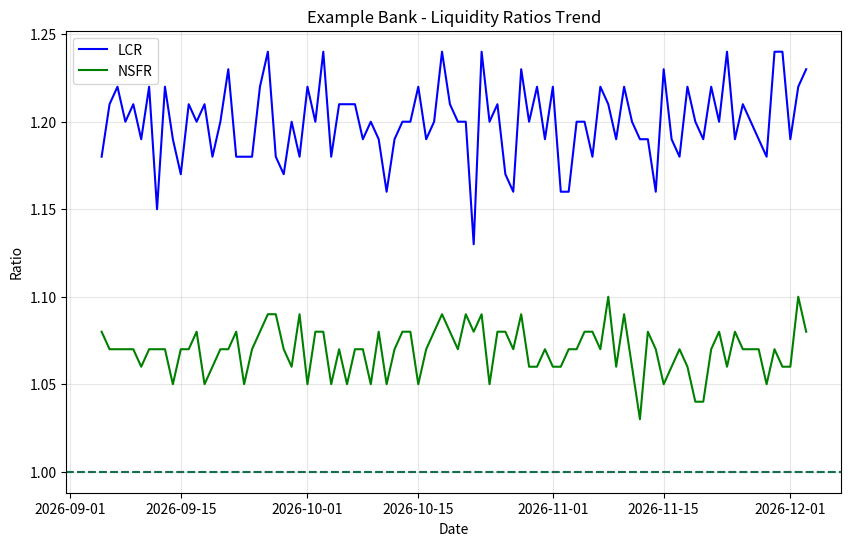
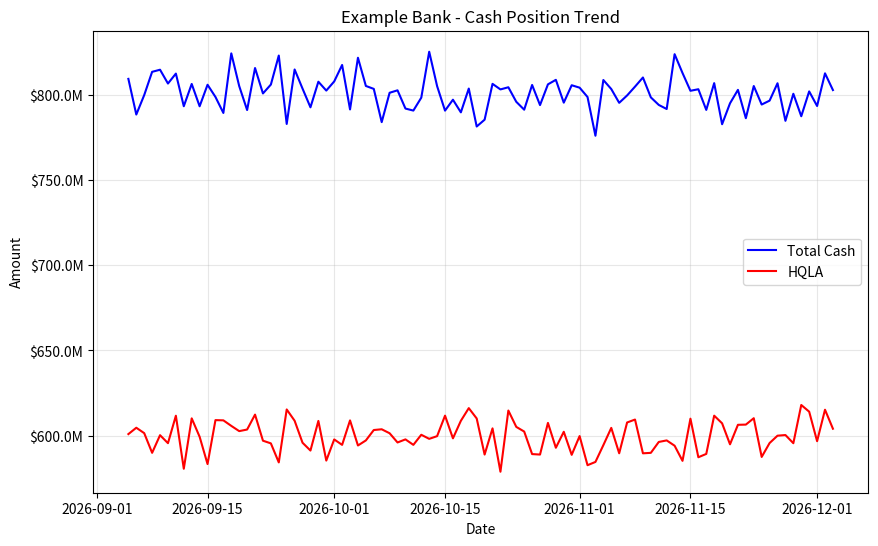
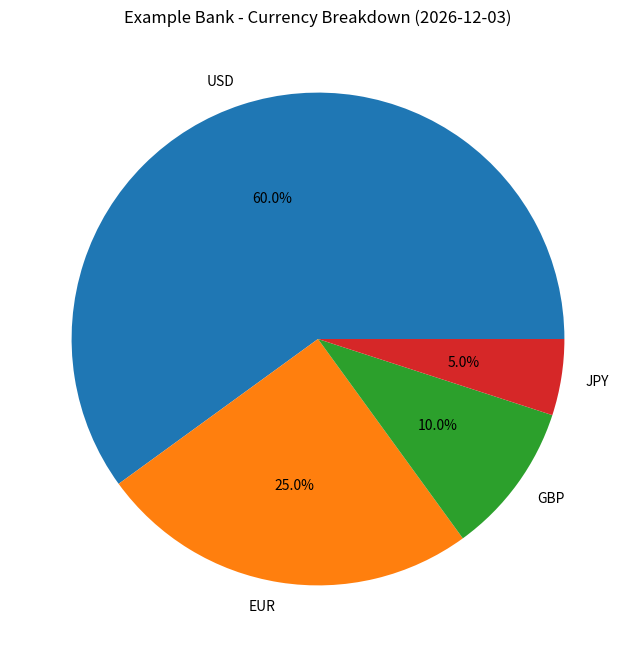

Here is the Python script that generated these plots, in order:
"""
Liquidity Dashboard for treasury operations.

This module provides functionality for monitoring and visualizing liquidity metrics,
including cash positions, regulatory ratios, and liquidity projections.
"""

import datetime
from dataclasses import dataclass, field
from typing import Dict, List, Optional, Tuple, Any
from decimal import Decimal
import logging
import json
import matplotlib.pyplot as plt
import pandas as pd
import numpy as np
from pathlib import Path

# Configure logging
logger = logging.getLogger(__name__)

@dataclass
class LiquiditySnapshot:
    """Represents a snapshot of the bank's liquidity position at a point in time."""
    
    date: datetime.date
    total_cash: Decimal
    high_quality_liquid_assets: Decimal
    short_term_obligations: Decimal
    stable_funding: Decimal
    required_stable_funding: Decimal
    currency_breakdown: Dict[str, Decimal] = field(default_factory=dict)
    intraday_min: Optional[Decimal] = None
    intraday_max: Optional[Decimal] = None
    
    @property
    def lcr(self) -> Decimal:
        """Calculate Liquidity Coverage Ratio."""
        if self.short_term_obligations <= 0:
            return Decimal('999.99')  # Avoid division by zero
        return (self.high_quality_liquid_assets / self.short_term_obligations).quantize(Decimal('0.01'))
    
    @property
    def nsfr(self) -> Decimal:
        """Calculate Net Stable Funding Ratio."""
        if self.required_stable_funding <= 0:
            return Decimal('999.99')  # Avoid division by zero
        return (self.stable_funding / self.required_stable_funding).quantize(Decimal('0.01'))


class LiquidityDashboard:
    """Dashboard for monitoring and visualizing liquidity metrics."""
    
    def __init__(self, bank_name: str):
        """
        Initialize a liquidity dashboard.
        
        Args:
            bank_name: Name of the bank for reporting purposes
        """
        self.bank_name = bank_name
        self.snapshots: Dict[datetime.date, LiquiditySnapshot] = {}
        self.lcr_threshold = Decimal('1.00')
        self.nsfr_threshold = Decimal('1.00')
        self.cash_reserve_target = Decimal('0.15')  # 15% of total assets
        self.total_assets = Decimal('0')
        
    def add_snapshot(self, snapshot: LiquiditySnapshot) -> None:
        """
        Add a liquidity snapshot to the dashboard.
        
        Args:
            snapshot: The liquidity snapshot to add
        """
        self.snapshots[snapshot.date] = snapshot
        logger.info(f"Added liquidity snapshot for {snapshot.date}")
        
    def get_latest_snapshot(self) -> Optional[LiquiditySnapshot]:
        """
        Get the most recent liquidity snapshot.
        
        Returns:
            The most recent liquidity snapshot, or None if no snapshots exist
        """
        if not self.snapshots:
            return None
            
        latest_date = max(self.snapshots.keys())
        return self.snapshots[latest_date]
        
    def get_historical_snapshots(self, 
                                days: int, 
                                end_date: Optional[datetime.date] = None) -> Dict[datetime.date, LiquiditySnapshot]:
        """
        Get historical liquidity snapshots for a specified number of days.
        
        Args:
            days: Number of days to retrieve
            end_date: End date (default: today)
            
        Returns:
            Dictionary mapping dates to liquidity snapshots
        """
        if not self.snapshots:
            return {}
            
        end = end_date or datetime.date.today()
        start = end - datetime.timedelta(days=days)
        
        return {date: snapshot for date, snapshot in self.snapshots.items() 
                if start <= date <= end}
    
    def get_liquidity_alerts(self) -> List[str]:
        """
        Get alerts for liquidity metrics that breach thresholds.
        
        Returns:
            List of alert messages
        """
        alerts = []
        latest = self.get_latest_snapshot()
        
        if not latest:
            return ["No liquidity data available"]
            
        # Check LCR
        if latest.lcr < self.lcr_threshold:
            alerts.append(f"LCR below threshold: {latest.lcr:.2f} (threshold: {self.lcr_threshold:.2f})")
            
        # Check NSFR
        if latest.nsfr < self.nsfr_threshold:
            alerts.append(f"NSFR below threshold: {latest.nsfr:.2f} (threshold: {self.nsfr_threshold:.2f})")
            
        # Check cash reserves
        if self.total_assets > 0:
            cash_ratio = latest.total_cash / self.total_assets
            if cash_ratio < self.cash_reserve_target:
                alerts.append(f"Cash reserves below target: {cash_ratio:.2%} (target: {self.cash_reserve_target:.2%})")
                
        return alerts
        
    def get_liquidity_summary(self) -> Dict[str, Any]:
        """
        Get a summary of key liquidity metrics.
        
        Returns:
            Dictionary containing key liquidity metrics
        """
        latest = self.get_latest_snapshot()
        
        if not latest:
            return {"status": "No data available"}
            
        # Calculate 30-day trend if available
        lcr_trend = self._calculate_metric_trend("lcr", 30)
        nsfr_trend = self._calculate_metric_trend("nsfr", 30)
        cash_trend = self._calculate_metric_trend("total_cash", 30)
        
        return {
            "date": latest.date.isoformat(),
            "total_cash": float(latest.total_cash),
            "high_quality_liquid_assets": float(latest.high_quality_liquid_assets),
            "lcr": float(latest.lcr),
            "lcr_threshold": float(self.lcr_threshold),
            "lcr_status": "OK" if latest.lcr >= self.lcr_threshold else "ALERT",
            "lcr_trend": lcr_trend,
            "nsfr": float(latest.nsfr),
            "nsfr_threshold": float(self.nsfr_threshold),
            "nsfr_status": "OK" if latest.nsfr >= self.nsfr_threshold else "ALERT",
            "nsfr_trend": nsfr_trend,
            "cash_trend": cash_trend,
            "currency_breakdown": {k: float(v) for k, v in latest.currency_breakdown.items()},
            "alerts": self.get_liquidity_alerts()
        }
        
    def _calculate_metric_trend(self, metric_name: str, days: int) -> str:
        """
        Calculate trend direction for a metric over specified days.
        
        Args:
            metric_name: Name of the metric attribute
            days: Number of days to analyze
            
        Returns:
            Trend direction: "up", "down", "flat", or "insufficient_data"
        """
        snapshots = self.get_historical_snapshots(days)
        
        if len(snapshots) < 2:
            return "insufficient_data"
            
        # Sort snapshots by date
        sorted_dates = sorted(snapshots.keys())
        
        # Get oldest and newest values
        oldest = getattr(snapshots[sorted_dates[0]], metric_name)
        newest = getattr(snapshots[sorted_dates[-1]], metric_name)
        
        # Calculate percentage change
        if isinstance(oldest, Decimal) and isinstance(newest, Decimal):
            if oldest == 0:
                return "up" if newest > 0 else "flat"
                
            change_pct = float((newest - oldest) / oldest * 100)
            
            if abs(change_pct) < 1.0:  # Less than 1% change is considered flat
                return "flat"
            elif change_pct > 0:
                return "up"
            else:
                return "down"
        else:
            return "insufficient_data"
            
    def generate_lcr_nsfr_chart(self,days: int = 90,output_path: Optional[str] = None) -> Optional[str]:
        """
        Generate a chart of LCR and NSFR trends.
        
        Args:
            days: Number of days to include in the chart
            output_path: Path to save the chart (optional)
            
        Returns:
            Path to the saved chart file, or None if no data available
        """
        snapshots = self.get_historical_snapshots(days)
        
        if len(snapshots) < 2:
            logger.warning("Insufficient data for chart generation")
            return None
            
        # Prepare data
        dates = []
        lcr_values = []
        nsfr_values = []
        
        for date in sorted(snapshots.keys()):
            snapshot = snapshots[date]
            dates.append(date)
            lcr_values.append(float(snapshot.lcr))
            nsfr_values.append(float(snapshot.nsfr))
            
        # Create chart
        plt.figure(figsize=(10, 6))
        plt.plot(dates, lcr_values, 'b-', label='LCR')
        plt.plot(dates, nsfr_values, 'g-', label='NSFR')
        
        # Add threshold lines
        plt.axhline(y=float(self.lcr_threshold), color='b', linestyle='--', alpha=0.7)
        plt.axhline(y=float(self.nsfr_threshold), color='g', linestyle='--', alpha=0.7)
        
        # Formatting
        plt.title(f'{self.bank_name} - Liquidity Ratios Trend')
        plt.xlabel('Date')
        plt.ylabel('Ratio')
        plt.legend()
        plt.grid(True, alpha=0.3)
        
        # Save or show
        if output_path:
            plt.savefig(output_path)
            plt.close()
            return output_path
        else:
            plt.show()
            plt.close()
            return None
            
    def generate_cash_position_chart(self, days: int = 90,output_path: Optional[str] = None) -> Optional[str]:
        """
        Generate a chart of cash position trend.
        
        Args:
            days: Number of days to include in the chart
            output_path: Path to save the chart (optional)
            
        Returns:
            Path to the saved chart file, or None if no data available
        """
        snapshots = self.get_historical_snapshots(days)
        
        if len(snapshots) < 2:
            logger.warning("Insufficient data for chart generation")
            return None
            
        # Prepare data
        dates = []
        cash_values = []
        hqla_values = []
        
        for date in sorted(snapshots.keys()):
            snapshot = snapshots[date]
            dates.append(date)
            cash_values.append(float(snapshot.total_cash))
            hqla_values.append(float(snapshot.high_quality_liquid_assets))
            
        # Create chart
        plt.figure(figsize=(10, 6))
        plt.plot(dates, cash_values, 'b-', label='Total Cash')
        plt.plot(dates, hqla_values, 'r-', label='HQLA')
        
        # Formatting
        plt.title(f'{self.bank_name} - Cash Position Trend')
        plt.xlabel('Date')
        plt.ylabel('Amount')
        plt.legend()
        plt.grid(True, alpha=0.3)
        
        # Format y-axis with appropriate scale
        plt.gca().get_yaxis().set_major_formatter(
            plt.matplotlib.ticker.FuncFormatter(lambda x, loc: f"${x/1000000:.1f}M" if x >= 1000000 
                                                else f"${x/1000:.1f}K"))
        
        # Save or show
        if output_path:
            plt.savefig(output_path)
            plt.close()
            return output_path
        else:
            plt.show()
            plt.close()
            return None
            
    def generate_currency_breakdown_chart(self,
                                        date: Optional[datetime.date] = None,
                                        output_path: Optional[str] = None) -> Optional[str]:
        """
        Generate a pie chart of currency breakdown.
        
        Args:
            date: Date for the snapshot (default: latest)
            output_path: Path to save the chart (optional)
            
        Returns:
            Path to the saved chart file, or None if no data available
        """
        if date:
            if date not in self.snapshots:
                logger.warning(f"No data available for {date}")
                return None
            snapshot = self.snapshots[date]
        else:
            snapshot = self.get_latest_snapshot()
            
        if not snapshot or not snapshot.currency_breakdown:
            logger.warning("No currency breakdown data available")
            return None
            
        # Prepare data
        currencies = list(snapshot.currency_breakdown.keys())
        values = [float(snapshot.currency_breakdown[c]) for c in currencies]
        
        # Create chart
        plt.figure(figsize=(8, 8))
        plt.pie(values, labels=currencies, autopct='%1.1f%%')
        
        # Formatting
        plt.title(f'{self.bank_name} - Currency Breakdown ({snapshot.date.isoformat()})')
        
        # Save or show
        if output_path:
            plt.savefig(output_path)
            plt.close()
            return output_path
        else:
            plt.show()
            plt.close()
            return None
    
    def export_dashboard_data(self, output_path: str, format: str = 'json') -> str:
        """
        Export dashboard data to a file.
        
        Args:
            output_path: Path to save the exported data
            format: Export format ('json' or 'csv')
            
        Returns:
            Path to the exported file
        """
        if format.lower() == 'json':
            # Convert data to JSON compatible format
            data = {
                "bank_name": self.bank_name,
                "lcr_threshold": float(self.lcr_threshold),
                "nsfr_threshold": float(self.nsfr_threshold),
                "snapshots": {
                    date.isoformat(): {
                        "total_cash": float(s.total_cash),
                        "high_quality_liquid_assets": float(s.high_quality_liquid_assets),
                        "short_term_obligations": float(s.short_term_obligations),
                        "stable_funding": float(s.stable_funding),
                        "required_stable_funding": float(s.required_stable_funding),
                        "lcr": float(s.lcr),
                        "nsfr": float(s.nsfr),
                        "currency_breakdown": {k: float(v) for k, v in s.currency_breakdown.items()},
                        "intraday_min": float(s.intraday_min) if s.intraday_min else None,
                        "intraday_max": float(s.intraday_max) if s.intraday_max else None
                    } 
                    for date, s in self.snapshots.items()
                },
                "summary": self.get_liquidity_summary()
            }
            
            with open(output_path, 'w') as f:
                json.dump(data, f, indent=2)
                
        elif format.lower() == 'csv':
            # Convert to DataFrame for CSV export
            rows = []
            for date, snapshot in sorted(self.snapshots.items()):
                row = {
                    "Date": date.isoformat(),
                    "Total Cash": float(snapshot.total_cash),
                    "HQLA": float(snapshot.high_quality_liquid_assets),
                    "Short Term Obligations": float(snapshot.short_term_obligations),
                    "LCR": float(snapshot.lcr),
                    "Stable Funding": float(snapshot.stable_funding),
                    "Required Stable Funding": float(snapshot.required_stable_funding),
                    "NSFR": float(snapshot.nsfr)
                }
                rows.append(row)
                
            df = pd.DataFrame(rows)
            df.to_csv(output_path, index=False)
        else:
            raise ValueError(f"Unsupported export format: {format}")
            
        logger.info(f"Dashboard data exported to {output_path}")
        return output_path

# Example usage
if __name__ == "__main__":
    # Create a dashboard
    dashboard = LiquidityDashboard("Example Bank")
    
    # Set total assets for reserve calculation
    dashboard.total_assets = Decimal('1000000000')  # $1 billion
    
    # Generate sample data for the past 90 days
    today = datetime.date.today()
    for i in range(90, 0, -1):
        date = today - datetime.timedelta(days=i)
        
        # Add some randomness to the data
        cash = Decimal(str(800000000 + np.random.normal(0, 10000000)))
        hqla = Decimal(str(600000000 + np.random.normal(0, 8000000)))
        short_term = Decimal(str(500000000 + np.random.normal(0, 5000000)))
        stable_funding = Decimal(str(750000000 + np.random.normal(0, 7000000)))
        required_stable_funding = Decimal(str(700000000 + np.random.normal(0, 6000000)))
        
        # Create a snapshot
        snapshot = LiquiditySnapshot(
            date=date,
            total_cash=cash,
            high_quality_liquid_assets=hqla,
            short_term_obligations=short_term,
            stable_funding=stable_funding,
            required_stable_funding=required_stable_funding,
            currency_breakdown={
                "USD": cash * Decimal('0.6'),
                "EUR": cash * Decimal('0.25'),
                "GBP": cash * Decimal('0.1'),
                "JPY": cash * Decimal('0.05')
            }
        )
        
        dashboard.add_snapshot(snapshot)
    
    # Get the latest snapshot
    latest = dashboard.get_latest_snapshot()
    if latest:
        print(f"Latest snapshot date: {latest.date}")
        print(f"LCR: {latest.lcr:.2f}")
        print(f"NSFR: {latest.nsfr:.2f}")
        
    # Get alerts
    alerts = dashboard.get_liquidity_alerts()
    for alert in alerts:
        print(f"ALERT: {alert}")
        
    # Generate charts
    charts_dir = Path("charts")
    charts_dir.mkdir(exist_ok=True)
    
    lcr_chart = dashboard.generate_lcr_nsfr_chart(output_path=str(charts_dir / "liquidity_ratios.png"))
    cash_chart = dashboard.generate_cash_position_chart(output_path=str(charts_dir / "cash_position.png"))
    currency_chart = dashboard.generate_currency_breakdown_chart(output_path=str(charts_dir / "currency_breakdown.png"))
    
    # Export dashboard data
    dashboard.export_dashboard_data(str(charts_dir / "dashboard_data.json"))
